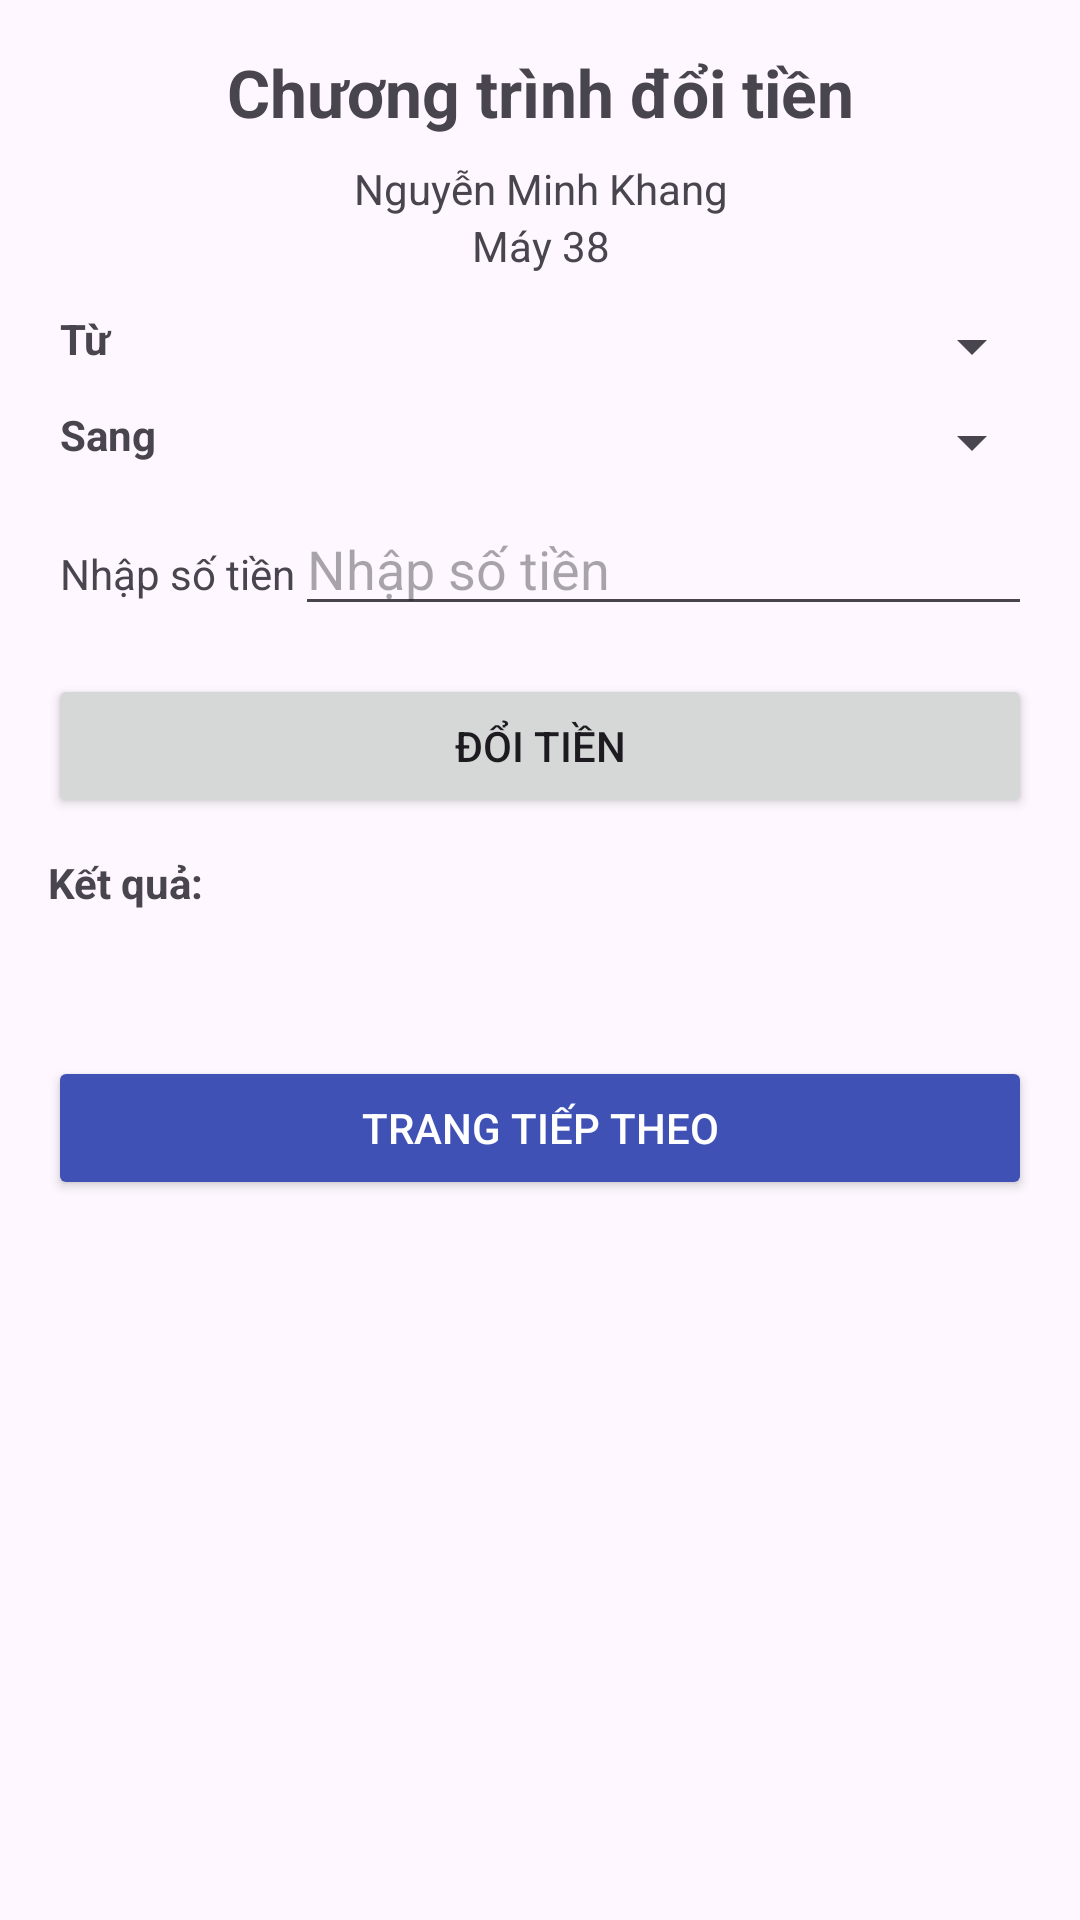

Produce the Android XML layout that renders to this screen, including the resource entries it uses.
<!-- AndroidManifest.xml: application theme Theme.Lab7_8_9 -->
<!-- res/layout/activity_lab6.xml -->
<?xml version="1.0" encoding="utf-8"?>
<LinearLayout xmlns:android="http://schemas.android.com/apk/res/android"
    android:orientation="vertical"
    android:padding="16dp"
    android:layout_width="match_parent"
    android:layout_height="match_parent">

  <TextView
      android:id="@+id/tvTitle"
      android:layout_width="match_parent"
      android:layout_height="wrap_content"
      android:text="@string/app_name"
      android:textSize="22sp"
      android:textStyle="bold"
      android:gravity="center"
      android:paddingBottom="8dp" />

  <TextView
      android:id="@+id/tvAuthor"
      android:layout_width="match_parent"
      android:layout_height="wrap_content"
      android:text="@string/author"
      android:textSize="14sp"
      android:gravity="center" />

  <TextView
      android:id="@+id/tvComputer"
      android:layout_width="match_parent"
      android:layout_height="wrap_content"
      android:text="@string/computer"
      android:textSize="14sp"
      android:gravity="center"
      android:paddingBottom="8dp" />

  <TableLayout
      android:layout_width="match_parent"
      android:layout_height="wrap_content"
      android:stretchColumns="1">

    <TableRow
        android:layout_width="match_parent"
        android:layout_height="wrap_content"
        android:padding="4dp">

      <TextView
          android:layout_width="wrap_content"
          android:layout_height="wrap_content"
          android:text="@string/from_label"
          android:textStyle="bold" />

      <LinearLayout
          android:layout_width="match_parent"
          android:layout_height="wrap_content"
          android:orientation="horizontal"
          android:gravity="center_vertical">

        <Spinner
            android:id="@+id/spFrom"
            android:layout_width="0dp"
            android:layout_height="wrap_content"
            android:layout_weight="1" />
      </LinearLayout>
    </TableRow>

    <TableRow
        android:layout_width="match_parent"
        android:layout_height="wrap_content"
        android:padding="4dp">

      <TextView
          android:layout_width="wrap_content"
          android:layout_height="wrap_content"
          android:text="@string/to_label"
          android:textStyle="bold" />

      <LinearLayout
          android:layout_width="match_parent"
          android:layout_height="wrap_content"
          android:orientation="horizontal"
          android:gravity="center_vertical">

        <Spinner
            android:id="@+id/spTo"
            android:layout_width="0dp"
            android:layout_height="wrap_content"
            android:layout_weight="1" />
      </LinearLayout>
    </TableRow>

    <TableRow
        android:layout_width="match_parent"
        android:layout_height="wrap_content"
        android:padding="4dp">

      <TextView
          android:layout_width="wrap_content"
          android:layout_height="wrap_content"
          android:text="@string/textbox_hint" />

      <EditText
          android:id="@+id/edtAmount"
          android:layout_width="match_parent"
          android:layout_height="wrap_content"
          android:hint="@string/textbox_hint"
          android:inputType="numberDecimal" />
    </TableRow>
  </TableLayout>

  <Button
      android:id="@+id/btnConvert"
      android:layout_width="match_parent"
      android:layout_height="wrap_content"
      android:text="@string/btn_convert"
      android:layout_marginTop="12dp" />

  <TextView
      android:id="@+id/tvResultLabel"
      android:layout_width="match_parent"
      android:layout_height="wrap_content"
      android:text="@string/result_label"
      android:textStyle="bold"
      android:layout_marginTop="12dp" />

  <TextView
      android:id="@+id/tvResult"
      android:layout_width="match_parent"
      android:layout_height="wrap_content"
      android:text=""
      android:textSize="18sp"
      android:textStyle="bold"
      android:textColor="#FF5722"
      android:paddingTop="4dp" />

  <Button
      android:id="@+id/btnNextPage"
      android:layout_width="match_parent"
      android:layout_height="wrap_content"
      android:text="Trang tiếp theo"
      android:layout_marginTop="20dp"
      android:backgroundTint="#3F51B5"
      android:textColor="#FFFFFF" />

</LinearLayout>
<!-- resources referenced by this layout -->
<resources>
  <string name="app_name">Chương trình đổi tiền</string>
  <string name="author">Nguyễn Minh Khang</string>
  <string name="btn_convert">Đổi tiền</string>
  <string name="computer">Máy 38</string>
  <string name="from_label">Từ</string>
  <string name="result_label">Kết quả:</string>
  <string name="textbox_hint">Nhập số tiền</string>
  <string name="to_label">Sang</string>
  <style name="Theme.Lab7_8_9" parent="Base.Theme.Lab7_8_9" />
  <style name="Base.Theme.Lab7_8_9" parent="Theme.Material3.DayNight.NoActionBar">
          
          
      </style>
</resources>
